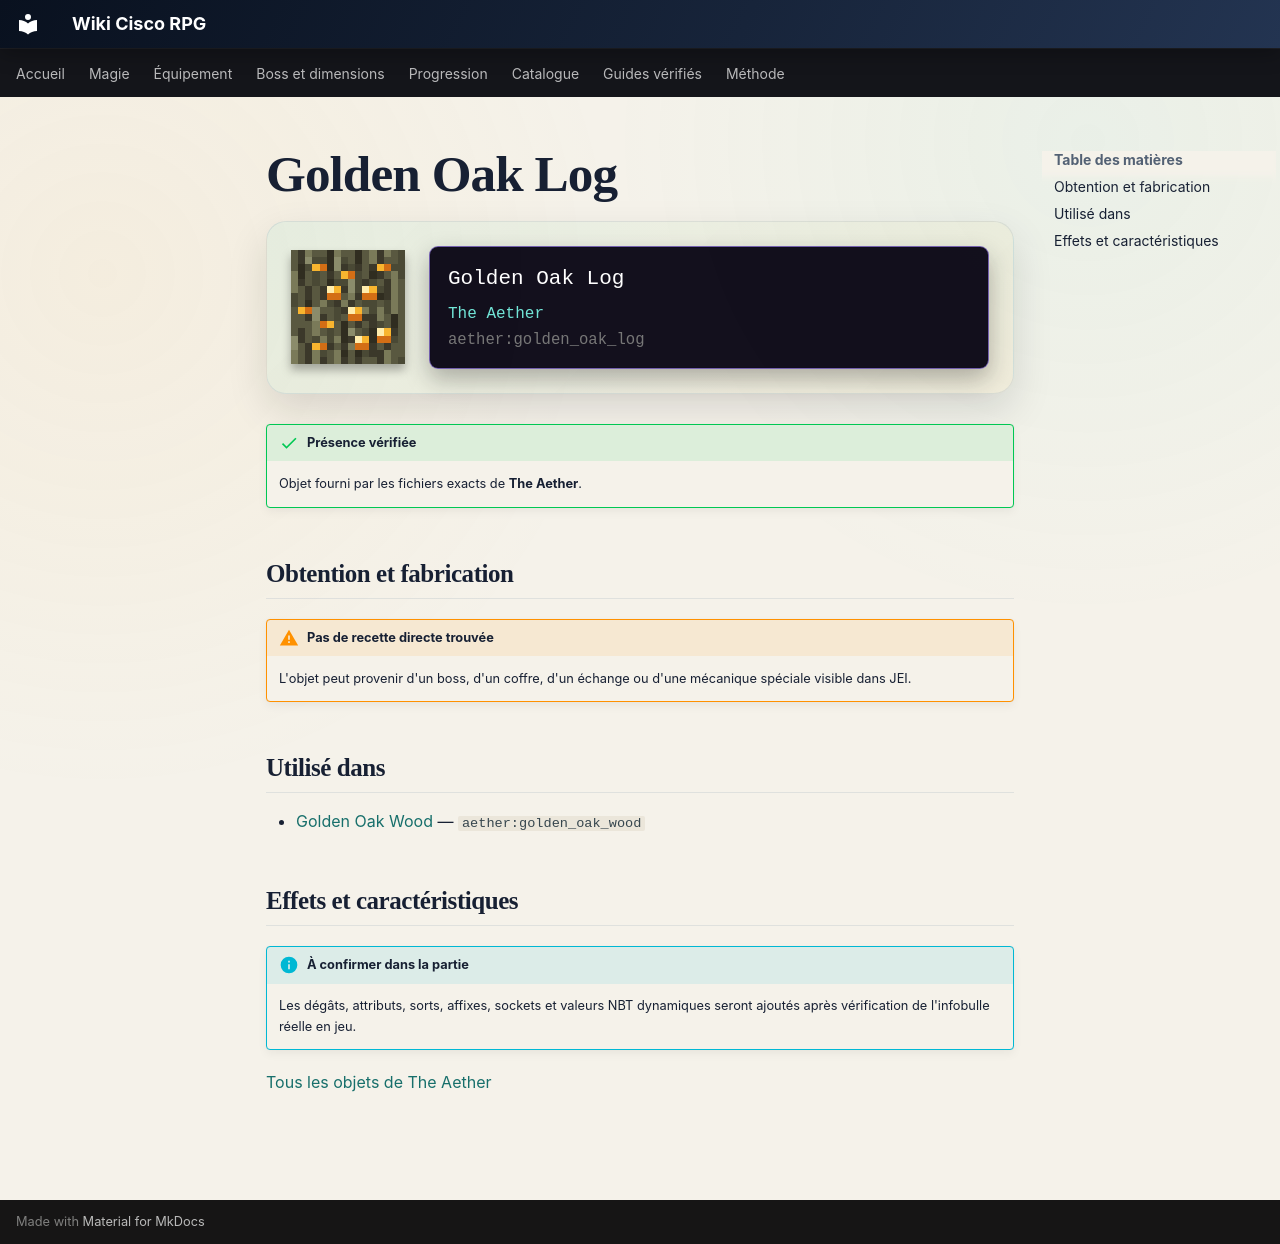

repository: Kloups-Dev/wiki-cisco-rpg · page: catalogue/objets/aether/golden_oak_log/index.html · generator: mkdocs

# Golden Oak Log

<div class="mc-item-showcase">
<img class="mc-item-icon" src="../../../../assets/generated/items/aether/golden_oak_log.png" alt="Golden Oak Log">
<div class="mc-tooltip-card">
<div class="mc-tooltip-card__name">Golden Oak Log</div>
<div class="mc-tooltip-card__mod">The Aether</div>
<div class="mc-tooltip-card__id">aether:golden_oak_log</div>
</div>
</div>

!!! success "Présence vérifiée"
    Objet fourni par les fichiers exacts de **The Aether**.

## Obtention et fabrication

!!! warning "Pas de recette directe trouvée"
    L'objet peut provenir d'un boss, d'un coffre, d'un échange ou d'une mécanique spéciale visible dans JEI.

## Utilisé dans

- [Golden Oak Wood](../../../catalogue/objets/aether/golden_oak_wood.md) — <code>aether:golden_oak_wood</code>

## Effets et caractéristiques

!!! info "À confirmer dans la partie"
    Les dégâts, attributs, sorts, affixes, sockets et valeurs NBT dynamiques seront ajoutés après vérification de l'infobulle réelle en jeu.

[Tous les objets de The Aether](../../../contenu/aether.md)
